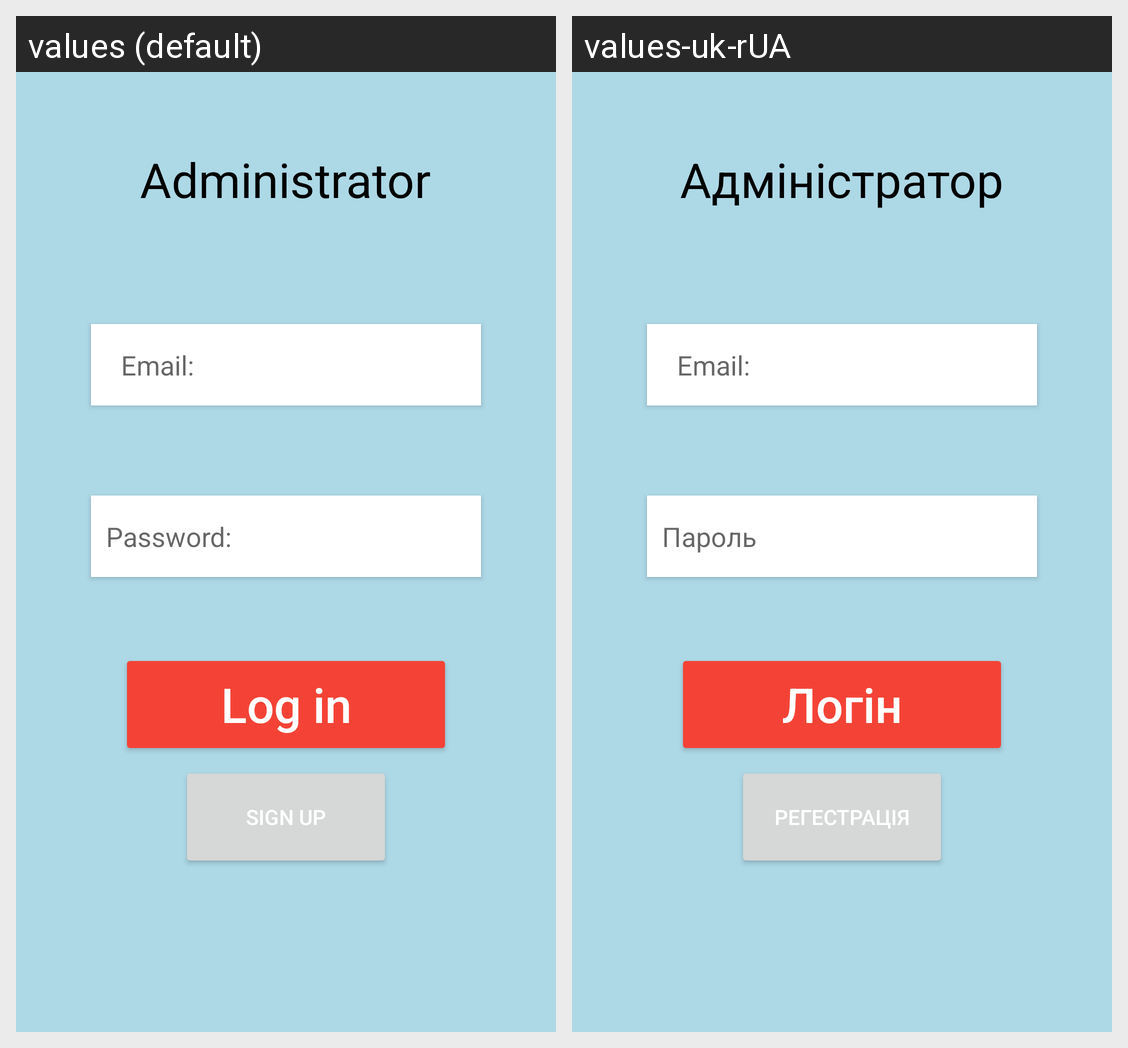

The Android screen above is rendered under two locales of the same app. Produce the string resources it draws, with the default and per-locale values.
Android screen res/layout/fragment_log_in.xml rendered under 2 locales, left to right: values (default), values-uk-rUA. Device: Nexus 5 (rendered at 1080×1920; each locale shown at half size, 540×960, under a caption strip naming it); theme Theme.VVE_mobile.
Strings drawn on this screen, with the default value and each locale's value (text and hints the layout hard-codes, and strings that could not be matched under every locale, appear in the picture but are not listed):

administrator
  values: Administrator
  values-uk-rUA: Адмiнiстратор

password
  values: Password:
  values-uk-rUA: Пароль

login_in
  values: Log in
  values-uk-rUA: Логiн

sing_up
  values: Sign up
  values-uk-rUA: Регестрацiя
